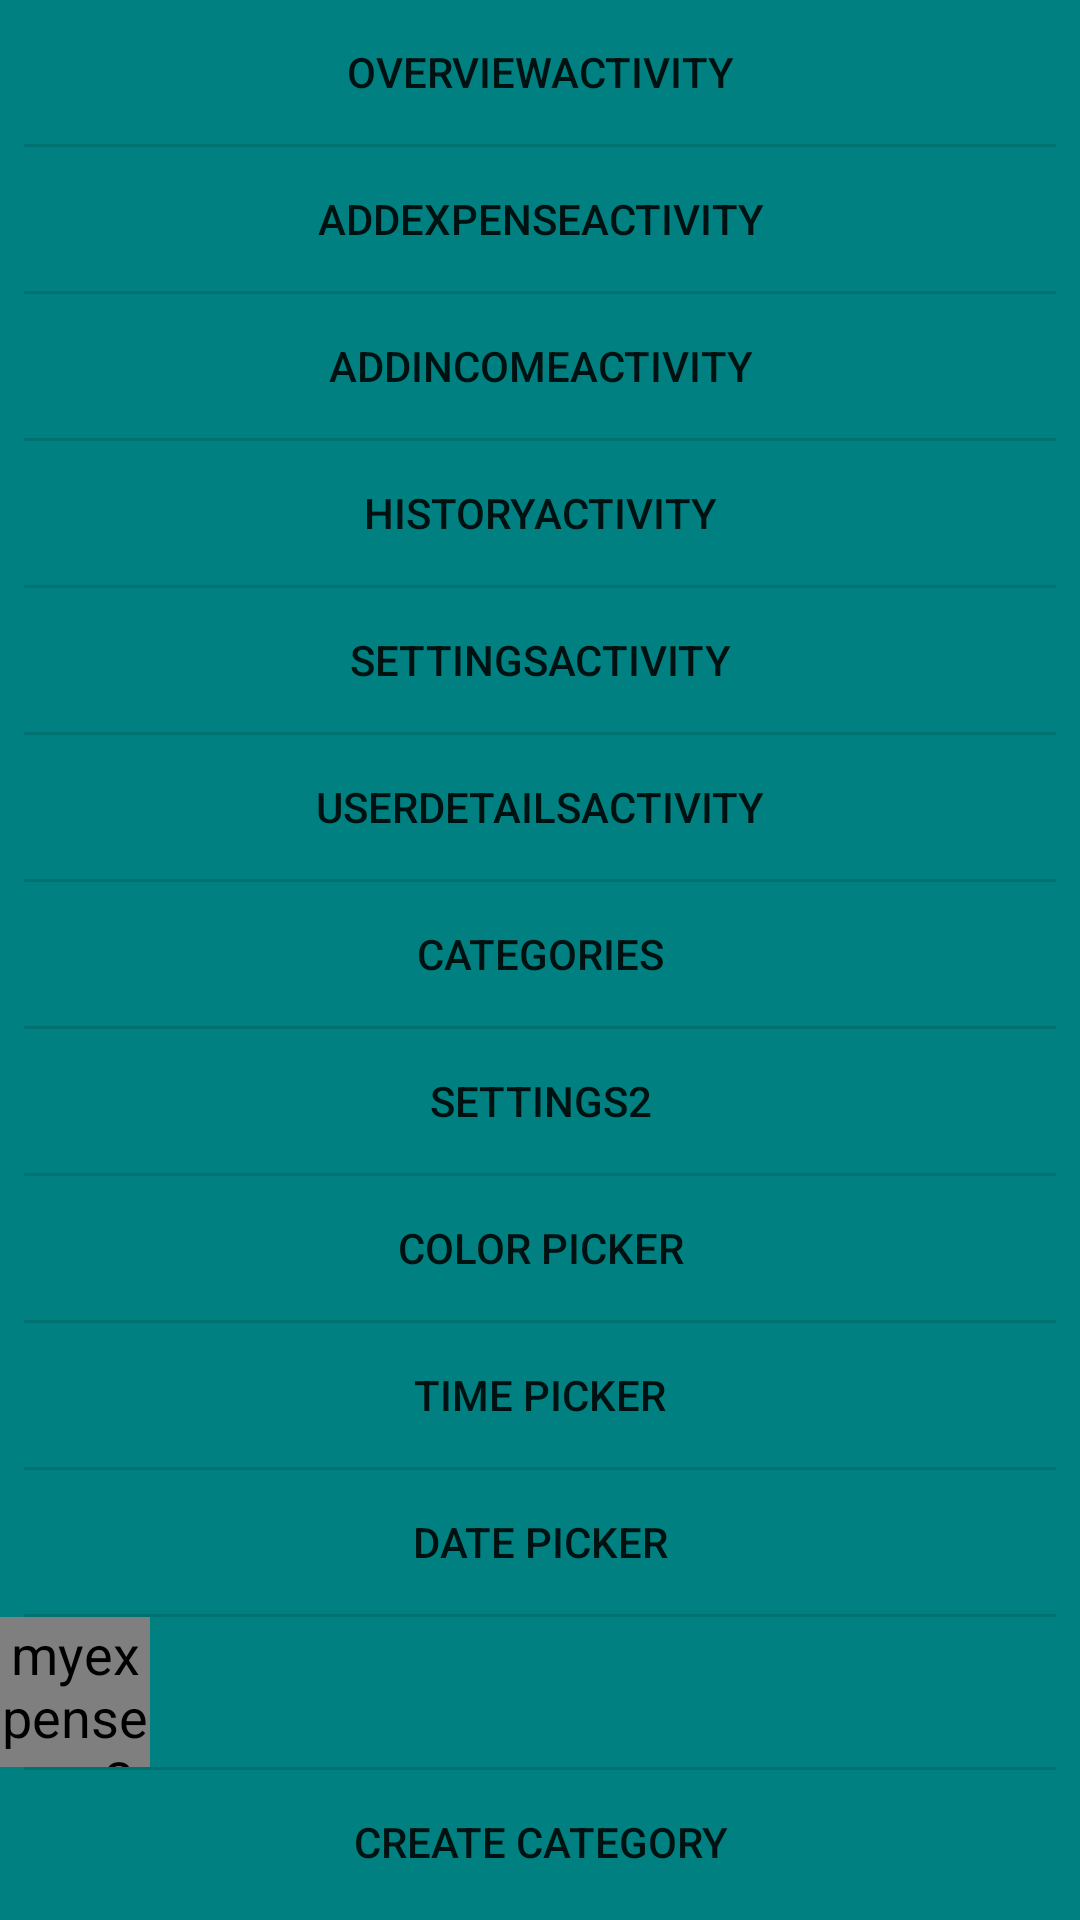

Here is an Android app screen rendered from its layout file. Give the layout XML and the strings, colors and styles it references.
<!-- AndroidManifest.xml: application theme Theme.Appcompat_custom_light -->
<!-- res/layout/activity_main.xml -->
<ScrollView xmlns:android="http://schemas.android.com/apk/res/android"
    android:layout_width="fill_parent"
    android:layout_height="fill_parent"
    android:background="@color/teal">

    <LinearLayout
        android:layout_width="fill_parent"
        android:layout_height="fill_parent"
        android:divider="?android:dividerHorizontal"
        android:dividerPadding="8dp"
        android:orientation="vertical"
        android:showDividers="middle">

        <Button
            android:id="@+id/bOverview"
            style="?android:borderlessButtonStyle"
            android:layout_width="match_parent"
            android:layout_height="wrap_content"
            android:background="#00000000"
            android:text="OverviewActivity" />

        <Button
            android:id="@+id/bAddExpense"
            android:layout_width="match_parent"
            android:layout_height="wrap_content"
            android:background="#00000000"
            android:text="AddExpenseActivity" />

        <Button
            android:id="@+id/bAddIncome"
            android:layout_width="match_parent"
            android:layout_height="wrap_content"
            android:layout_gravity="center_horizontal"
            android:background="#00000000"
            android:text="AddIncomeActivity" />

        <Button
            android:id="@+id/bHistory"
            android:layout_width="match_parent"
            android:layout_height="wrap_content"
            android:layout_gravity="center_horizontal"
            android:background="#00000000"
            android:text="HistoryActivity" />

        <Button
            android:id="@+id/bSettings"
            android:layout_width="match_parent"
            android:layout_height="wrap_content"
            android:layout_gravity="center_horizontal"
            android:background="#00000000"
            android:text="SettingsActivity" />

        <Button
            android:id="@+id/bUserDetails"
            android:layout_width="match_parent"
            android:layout_height="wrap_content"
            android:layout_gravity="center_horizontal"
            android:background="#00000000"
            android:text="UserDetailsActivity" />

        <Button
            android:id="@+id/bCategories"
            android:layout_width="match_parent"
            android:layout_height="wrap_content"
            android:layout_gravity="center_horizontal"
            android:background="#00000000"
            android:text="Categories" />

        <Button
            android:id="@+id/bSettings2"
            android:layout_width="match_parent"
            android:layout_height="wrap_content"
            android:layout_gravity="center_horizontal"
            android:background="#00000000"
            android:text="Settings2" />

        <Button
            android:id="@+id/bColorPicker"
            android:layout_width="match_parent"
            android:layout_height="wrap_content"
            android:layout_gravity="center_horizontal"
            android:background="#00000000"
            android:text="Color Picker" />



        <Button
            android:id="@+id/bRadialTimePicker"

            android:layout_width="match_parent"
            android:layout_height="wrap_content"
            android:layout_gravity="center_horizontal"
            android:background="#00000000"


            android:text="Time Picker" />
        <Button
            android:id="@+id/bDatePicker"
            android:layout_width="match_parent"
            android:layout_height="wrap_content"
            android:layout_gravity="center_horizontal"
            android:background="#00000000"
            android:text="Date Picker" />

        <myexpenses.ng2.com.myexpenses.Extra.LetterImageView
            android:id="@+id/liv"
            android:layout_width="50dp"
            android:layout_height="50dp" />
        <Button
            android:id="@+id/bCreateCategory"

            android:layout_width="match_parent"
            android:layout_height="wrap_content"
            android:layout_gravity="center_horizontal"
            android:background="#00000000"
            android:text="Create Category" />

    </LinearLayout>
</ScrollView>
<!-- resources referenced by this layout -->
<resources>
  <color name="teal">#008080</color>
  <style name="MenuItemTextAppearanceTeal">
          <item name="android:textColor">@color/material_deep_teal_500</item>
      </style>
  <style name="MyDialogThemeLight" parent="Theme.AppCompat.Light.Dialog">
          <item name="android:windowBackground">@color/transparent</item>
          <item name="android:windowContentOverlay">@null</item>
          <item name="android:windowIsFloating">true</item>
          <item name="android:windowCloseOnTouchOutside">true</item>
      </style>
  <style name="myTextView" parent="TextAppearance.AppCompat.Medium">
          <item name="android:textColor">@color/material_deep_teal_500</item>
      </style>
  <!-- drawable selectable_background_appcompat_custom_light (drawable) -->
  <?xml version="1.0" encoding="utf-8"?>
  <selector xmlns:android="http://schemas.android.com/apk/res/android"
          android:exitFadeDuration="@android:integer/config_mediumAnimTime" >
      <item android:state_pressed="false" android:state_focused="true" android:drawable="@drawable/list_focused_appcompat_custom_light" />
      <item android:state_pressed="true" android:drawable="@drawable/list_pressed_appcompat_custom_light" />
      <item android:drawable="@android:color/transparent" />
  </selector>
  <style name="PopupMenu.Appcompat_custom_light" parent="@style/Widget.AppCompat.Light.PopupMenu">
          <item name="android:popupBackground">@drawable/menu_dropdown_panel_appcompat_custom_light
          </item>
      </style>
  <style name="DropDownListView.Appcompat_custom_light" parent="@style/Widget.AppCompat.Light.ListView.DropDown">
          <item name="android:listSelector">@drawable/selectable_background_appcompat_custom_light
          </item>
      </style>
  <style name="ActionBarTabStyle.Appcompat_custom_light" parent="@style/Widget.AppCompat.Light.ActionBar.TabView">
          <item name="android:background">@drawable/tab_indicator_ab_appcompat_custom_light</item>
      </style>
  <style name="DropDownNav.Appcompat_custom_light" parent="@style/Widget.AppCompat.Light.Spinner.DropDown.ActionBar">
          <item name="android:background">@drawable/spinner_background_ab_appcompat_custom_light
          </item>
          <item name="android:popupBackground">@drawable/menu_dropdown_panel_appcompat_custom_light
          </item>
          <item name="android:dropDownSelector">
              @drawable/selectable_background_appcompat_custom_light
          </item>
      </style>
  <style name="ActionButton.CloseMode.Appcompat_custom_light" parent="@style/Widget.AppCompat.Light.ActionButton.CloseMode">
          <item name="android:background">@drawable/btn_cab_done_appcompat_custom_light</item>
      </style>
  <color name="transparent">#00000000</color>
  <style name="ProgressBar.Appcompat_custom_light" parent="@style/Widget.AppCompat.ProgressBar.Horizontal">
          <item name="android:progressDrawable">@drawable/progress_horizontal_appcompat_custom_light
          </item>
      </style>
  <!-- drawable btn_cab_done_appcompat_custom_light (drawable) -->
  <?xml version="1.0" encoding="utf-8"?>
  <selector xmlns:android="http://schemas.android.com/apk/res/android">
      <item android:state_pressed="true"
          android:drawable="@drawable/btn_cab_done_pressed_appcompat_custom_light" />
      <item android:state_focused="true" android:state_enabled="true"
          android:drawable="@drawable/btn_cab_done_focused_appcompat_custom_light" />
      <item android:state_enabled="true"
          android:drawable="@drawable/btn_cab_done_default_appcompat_custom_light" />
  </selector>
</resources>
